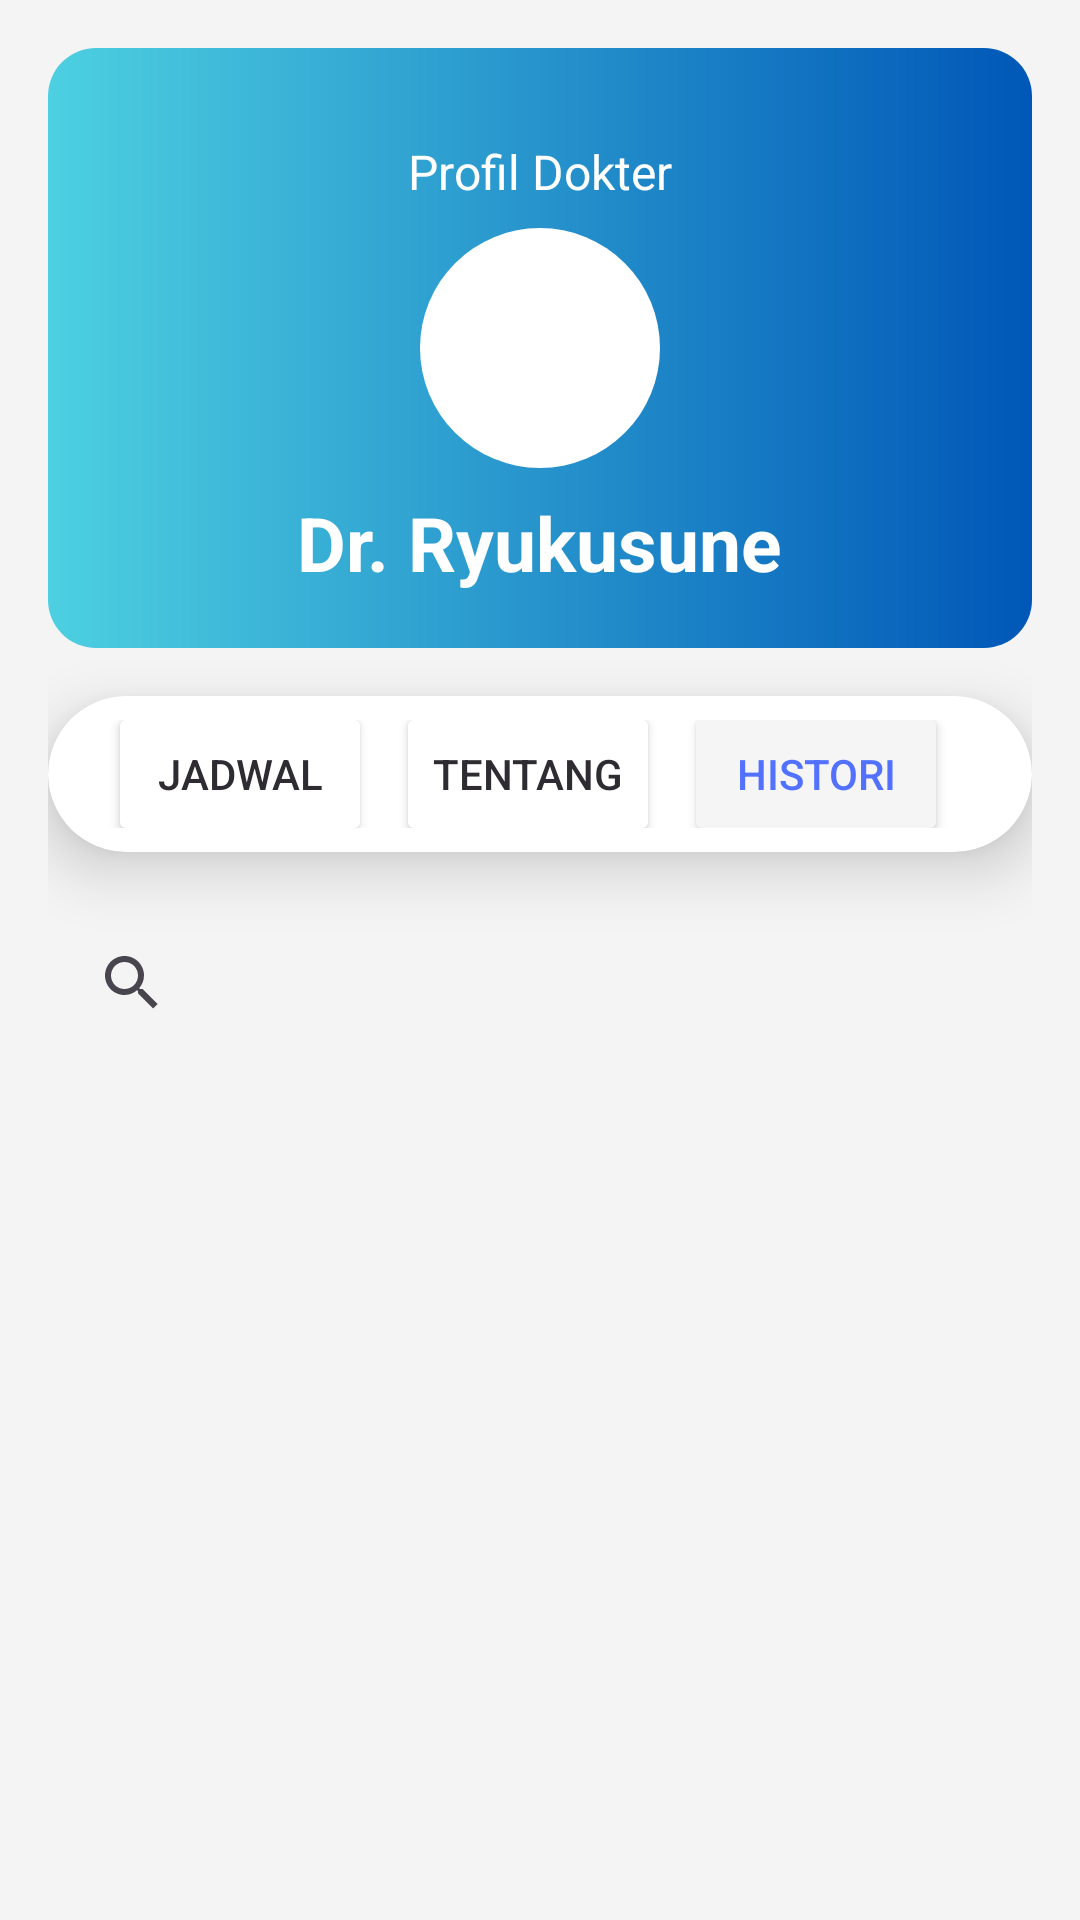

Android layout source for this screen:
<!-- AndroidManifest.xml: application theme Theme.perpustakaan -->
<!-- res/layout/fragment_profile_dokter_histori.xml -->
<?xml version="1.0" encoding="utf-8"?>
<ScrollView xmlns:android="http://schemas.android.com/apk/res/android"
    xmlns:card_view="http://schemas.android.com/apk/res-auto"
    xmlns:tools="http://schemas.android.com/tools"
    android:layout_width="match_parent"
    android:layout_height="match_parent"
    xmlns:app="http://schemas.android.com/apk/res-auto"
    android:background="#F4F4F4">

    <LinearLayout
        android:layout_width="match_parent"
        android:layout_height="wrap_content"
        android:orientation="vertical"
        android:padding="16dp"
        android:gravity="center">

        
        <RelativeLayout
            android:layout_width="match_parent"
            android:layout_height="200dp"
            android:background="@drawable/bg_gradient_header"
            android:padding="16dp">

            
            <ImageView
                android:id="@+id/back_button"
                android:layout_width="24dp"
                android:layout_height="24dp"
                android:src="@drawable/ic_arrow_back"
                android:layout_alignParentStart="true"
                android:layout_marginTop="8dp"
                app:tint="#FFFFFF"/>

            
            <ImageView
                android:id="@+id/profile_image"
                android:layout_width="80dp"
                android:layout_height="80dp"
                android:layout_centerInParent="true"
                android:src="@drawable/ic_dokter"
                android:scaleType="centerCrop"
                android:background="@drawable/circle_background"
                android:padding="4dp" />

            
            <TextView
                android:id="@+id/full_name"
                android:layout_width="wrap_content"
                android:layout_height="wrap_content"
                android:text="Dr. Ryukusune"
                android:textColor="@android:color/white"
                android:textSize="25sp"
                android:textStyle="bold"
                android:layout_below="@id/profile_image"
                android:layout_centerHorizontal="true"
                android:layout_marginTop="8dp" />

            
            <TextView
                android:id="@+id/profile_label"
                android:layout_width="wrap_content"
                android:layout_height="wrap_content"
                android:text="Profil Dokter"
                android:textColor="@android:color/white"
                android:textSize="16sp"
                android:layout_above="@id/profile_image"
                android:layout_centerHorizontal="true"
                android:layout_marginBottom="8dp"/>
        </RelativeLayout>

        

        
        
        <androidx.cardview.widget.CardView
            android:layout_width="match_parent"
            android:layout_height="wrap_content"
            android:layout_marginTop="16dp"
            android:layout_marginBottom="10dp"
            android:background="#FFFFFF"
            app:cardCornerRadius="30dp"
            app:cardElevation="12dp">

            <LinearLayout
                android:layout_width="match_parent"
                android:layout_height="52dp"
                android:gravity="center"
                android:orientation="horizontal"
                android:padding="8dp">

                

                <Button
                    android:id="@+id/button1"
                    android:layout_width="wrap_content"
                    android:layout_height="48dp"
                    android:layout_marginEnd="8dp"
                    android:backgroundTint="#ffffff"
                    android:text="Jadwal"
                    android:textColor="#2e2c32"
                    android:textSize="14sp" />

                <Button
                    android:id="@+id/button2"
                    android:layout_width="wrap_content"
                    android:layout_height="48dp"
                    android:layout_marginEnd="8dp"
                    android:backgroundTint="#ffffff"
                    android:text="Tentang"
                    android:textSize="14sp"
                    android:textColor="#2e2c32" />

                <Button
                    android:id="@+id/button3"
                    android:layout_width="wrap_content"
                    android:layout_height="48dp"
                    android:layout_marginEnd="8dp"
                    android:backgroundTint="#f5f5f5"
                    android:text="Histori"
                    android:textSize="14sp"
                    android:textColor="#5271ff" />


            </LinearLayout>
        </androidx.cardview.widget.CardView>

        <SearchView
            android:id="@+id/searchView"
            android:layout_width="320dp"
            android:layout_height="35dp"
            android:layout_marginTop="16dp"
            android:layout_marginBottom="10dp"
            android:queryHint="Cari Janji Temu..." />

        <ListView
            android:id="@+id/listView"
            android:layout_width="wrap_content"
            android:layout_height="258dp"
            android:layout_weight="1" />

    </LinearLayout>
</ScrollView>
<!-- resources referenced by this layout -->
<resources>
  <!-- drawable bg_gradient_header (drawable) -->
  <shape xmlns:android="http://schemas.android.com/apk/res/android" android:shape="rectangle">
      <gradient
          android:startColor="#4DD0E1"
          android:endColor="#0057B7"
          android:angle="0" />
      <corners android:radius="16dp" />
  </shape>
  <!-- drawable circle_background (drawable) -->
  <shape xmlns:android="http://schemas.android.com/apk/res/android"
      android:shape="oval">
      <solid android:color="@android:color/white"/>
  </shape>
  <style name="Theme.perpustakaan" parent="Base.Theme.perpustakaan" />
  <style name="Base.Theme.perpustakaan" parent="Theme.Material3.DayNight.NoActionBar">
          
          
      </style>
</resources>
